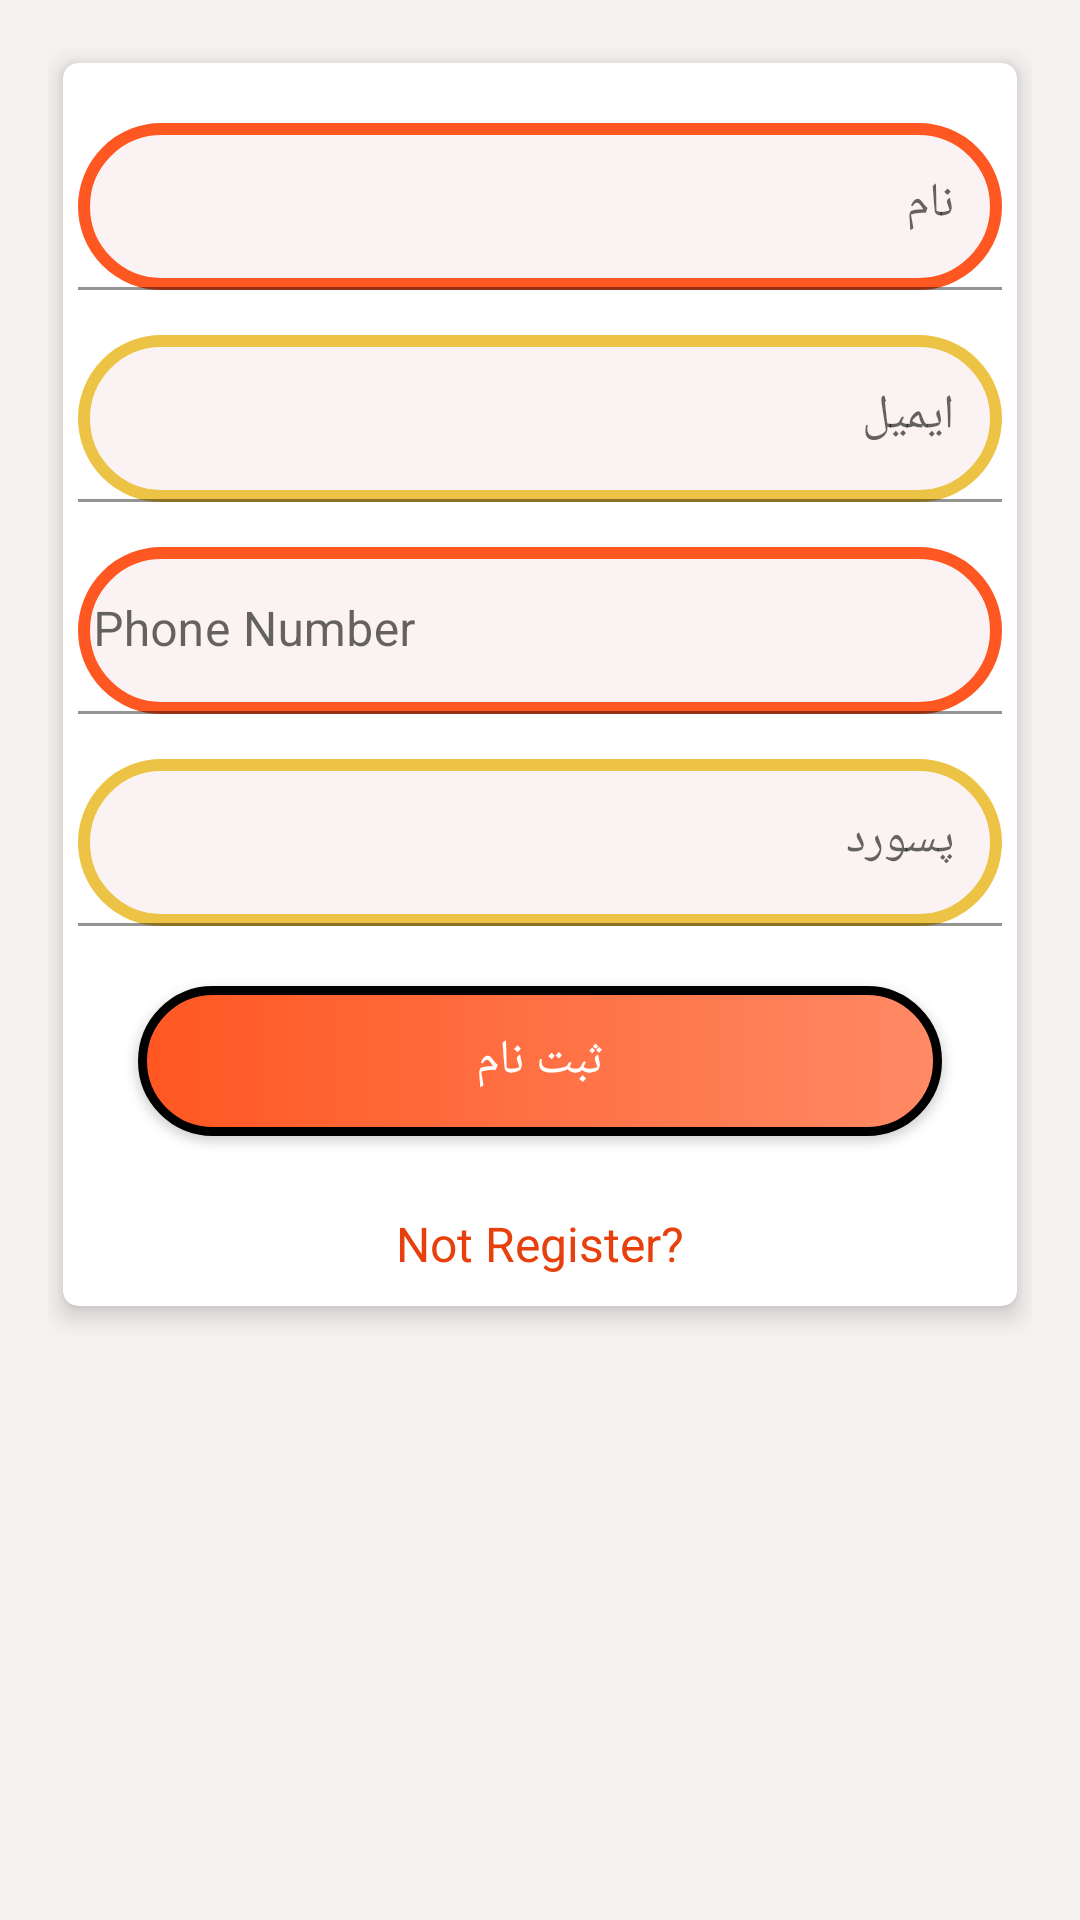

Layout XML and referenced resources for this Android screen:
<!-- AndroidManifest.xml: application theme Theme.MyApplication -->
<!-- res/layout/activity_register.xml -->
<?xml version="1.0" encoding="utf-8"?>
<RelativeLayout
    xmlns:android="http://schemas.android.com/apk/res/android"
    xmlns:tools="http://schemas.android.com/tools"
    android:layout_width="match_parent"
    android:layout_height="match_parent"
    android:background="#F8F3F3"
    android:padding="16dp"
    android:scrollbarThumbVertical="@null"
    tools:context=".activity.RegisterActivity"
    tools:ignore="NamespaceTypo">



    <androidx.cardview.widget.CardView
        xmlns:Card_View="http://schemas.android.com/apk/res-auto"
        android:layout_width="match_parent"
        android:layout_height="wrap_content"
        android:layout_gravity="center"
        android:layout_margin="5dp"
        android:padding="10dp"
        Card_View:cardCornerRadius="5dp"
        Card_View:cardElevation="5dp">

        <LinearLayout
            android:layout_width="match_parent"
            android:layout_height="wrap_content"
            android:layout_gravity="center"
            android:layout_margin="5dp"
            android:orientation="vertical">

            <com.google.android.material.textfield.TextInputLayout
                android:id="@+id/nameError"
                android:layout_width="match_parent"
                android:layout_height="wrap_content"
                android:layout_marginTop="5dp">

                <EditText
                    android:id="@+id/name"
                    android:layout_width="match_parent"
                    android:layout_height="wrap_content"
                    android:layout_marginTop="10dp"
                    android:hint="@string/name"
                    android:inputType="textNoSuggestions"
                    android:maxLines="1"
                    android:background="@drawable/back_layout"
                    android:paddingStart="5dp"
                    android:singleLine="true"
                    tools:ignore="Autofill,RtlSymmetry" />

            </com.google.android.material.textfield.TextInputLayout>

            <com.google.android.material.textfield.TextInputLayout
                android:id="@+id/emailError"
                android:layout_width="match_parent"
                android:layout_height="wrap_content"
                android:layout_marginTop="5dp">
                <EditText
                    android:id="@+id/email"
                    android:layout_width="match_parent"
                    android:layout_height="wrap_content"
                    android:layout_marginTop="10dp"
                    android:hint="@string/prompt_email"
                    android:background="@drawable/back_layout1"
                    android:inputType="textEmailAddress"
                    android:maxLines="1"
                    android:paddingStart="5dp"
                    android:singleLine="true"
                    tools:ignore="Autofill,RtlSymmetry" />
            </com.google.android.material.textfield.TextInputLayout>


            <com.google.android.material.textfield.TextInputLayout
                android:id="@+id/phoneError"
                android:layout_width="match_parent"
                android:layout_height="wrap_content"
                android:layout_marginTop="5dp">

                <EditText
                    android:id="@+id/phone"
                    android:layout_width="match_parent"
                    android:layout_height="wrap_content"
                    android:layout_marginTop="10dp"
                    android:hint="@string/phone_number"
                    android:maxLength="12"
                    android:background="@drawable/back_layout"
                    android:inputType="number"
                    android:maxLines="1"
                    android:paddingStart="5dp"
                    android:singleLine="true"
                    tools:ignore="Autofill,RtlSymmetry,TextFields" />

            </com.google.android.material.textfield.TextInputLayout>

            <com.google.android.material.textfield.TextInputLayout
                android:id="@+id/passError"
                android:layout_width="match_parent"
                android:layout_height="wrap_content"
                android:layout_marginTop="5dp">

                <EditText
                    android:id="@+id/password"
                    android:layout_width="match_parent"
                    android:layout_height="wrap_content"
                    android:layout_marginTop="10dp"
                    android:hint="@string/prompt_password"
                    android:background="@drawable/back_layout1"
                    android:inputType="textPassword"
                    android:maxLines="1"
                    android:paddingStart="5dp"
                    android:singleLine="true"
                    tools:ignore="Autofill,RtlSymmetry" />

            </com.google.android.material.textfield.TextInputLayout>

            <Button
                android:id="@+id/register"
                android:layout_width="match_parent"
                android:layout_height="50dp"
                android:layout_margin="20dp"
                android:background="@drawable/item7"
                android:text="@string/register"
                android:textColor="@android:color/white"
                android:textSize="16sp"/>

            <TextView
                android:id="@+id/login"
                android:layout_width="150dp"
                android:layout_height="wrap_content"
                android:layout_marginTop="5dp"
                android:layout_marginBottom="5dp"
                android:gravity="center"
                android:textColor="#E8400C"
                android:layout_gravity="center"
                android:text="@string/not_register"
                android:textSize="16sp"/>

        </LinearLayout>
    </androidx.cardview.widget.CardView>


</RelativeLayout>
<!-- resources referenced by this layout -->
<resources>
  <!-- drawable back_layout (drawable) -->
  <?xml version="1.0" encoding="utf-8"?>
  <shape xmlns:android="http://schemas.android.com/apk/res/android"
      android:shape="rectangle">
      <corners android:radius="70dp"/>
      <solid android:color="@color/white"/>
      <stroke android:color="#FF5722"
          android:width="4dp"/>
  
  </shape>
  <!-- drawable back_layout1 (drawable-v24) -->
  <?xml version="1.0" encoding="utf-8"?>
  <shape xmlns:android="http://schemas.android.com/apk/res/android"
      android:shape="rectangle">
      <corners android:radius="50dp"/>
      <solid android:color="@color/white"/>
      <stroke android:color="#EDC345"
          android:width="4dp"/>
  </shape>
  <!-- drawable item7 (drawable) -->
  <?xml version="1.0" encoding="utf-8"?>
  <shape xmlns:android="http://schemas.android.com/apk/res/android"
     android:shape="rectangle" >
      <gradient android:type="linear"
          android:startColor="#FF5722"
          android:endColor="#FF8A65"/>
      <corners android:radius="25dp"/>
      <stroke android:width="3dp"/>
      <stroke android:width="3dp"/>
  </shape>
  <string name="name">نام</string>
  <string name="not_register">Not Register?</string>
  <string name="phone_number">Phone Number</string>
  <string name="prompt_email">ایمیل</string>
  <string name="prompt_password">پسورد</string>
  <string name="register">ثبت نام</string>
  <style name="Theme.MyApplication" parent="Theme.MaterialComponents.DayNight.NoActionBar">
          
          <item name="colorPrimary">@color/color_button</item>
          <item name="colorPrimaryVariant">@color/purple_700</item>
          <item name="colorOnPrimary">@color/white</item>
          
          <item name="colorSecondary">@color/teal_200</item>
          <item name="colorSecondaryVariant">@color/teal_700</item>
          <item name="colorOnSecondary">@color/black</item>
          
          <item name="android:statusBarColor" tools:targetApi="l">?attr/colorPrimaryVariant</item>
          
      </style>
  <color name="white">#FAF2F3</color>
  <color name="color_button">#B2EBF2</color>
  <color name="purple_700">#FF3700B3</color>
  <color name="teal_200">#FF03DAC5</color>
  <color name="teal_700">#FF018786</color>
  <color name="black">#FF000000</color>
</resources>
